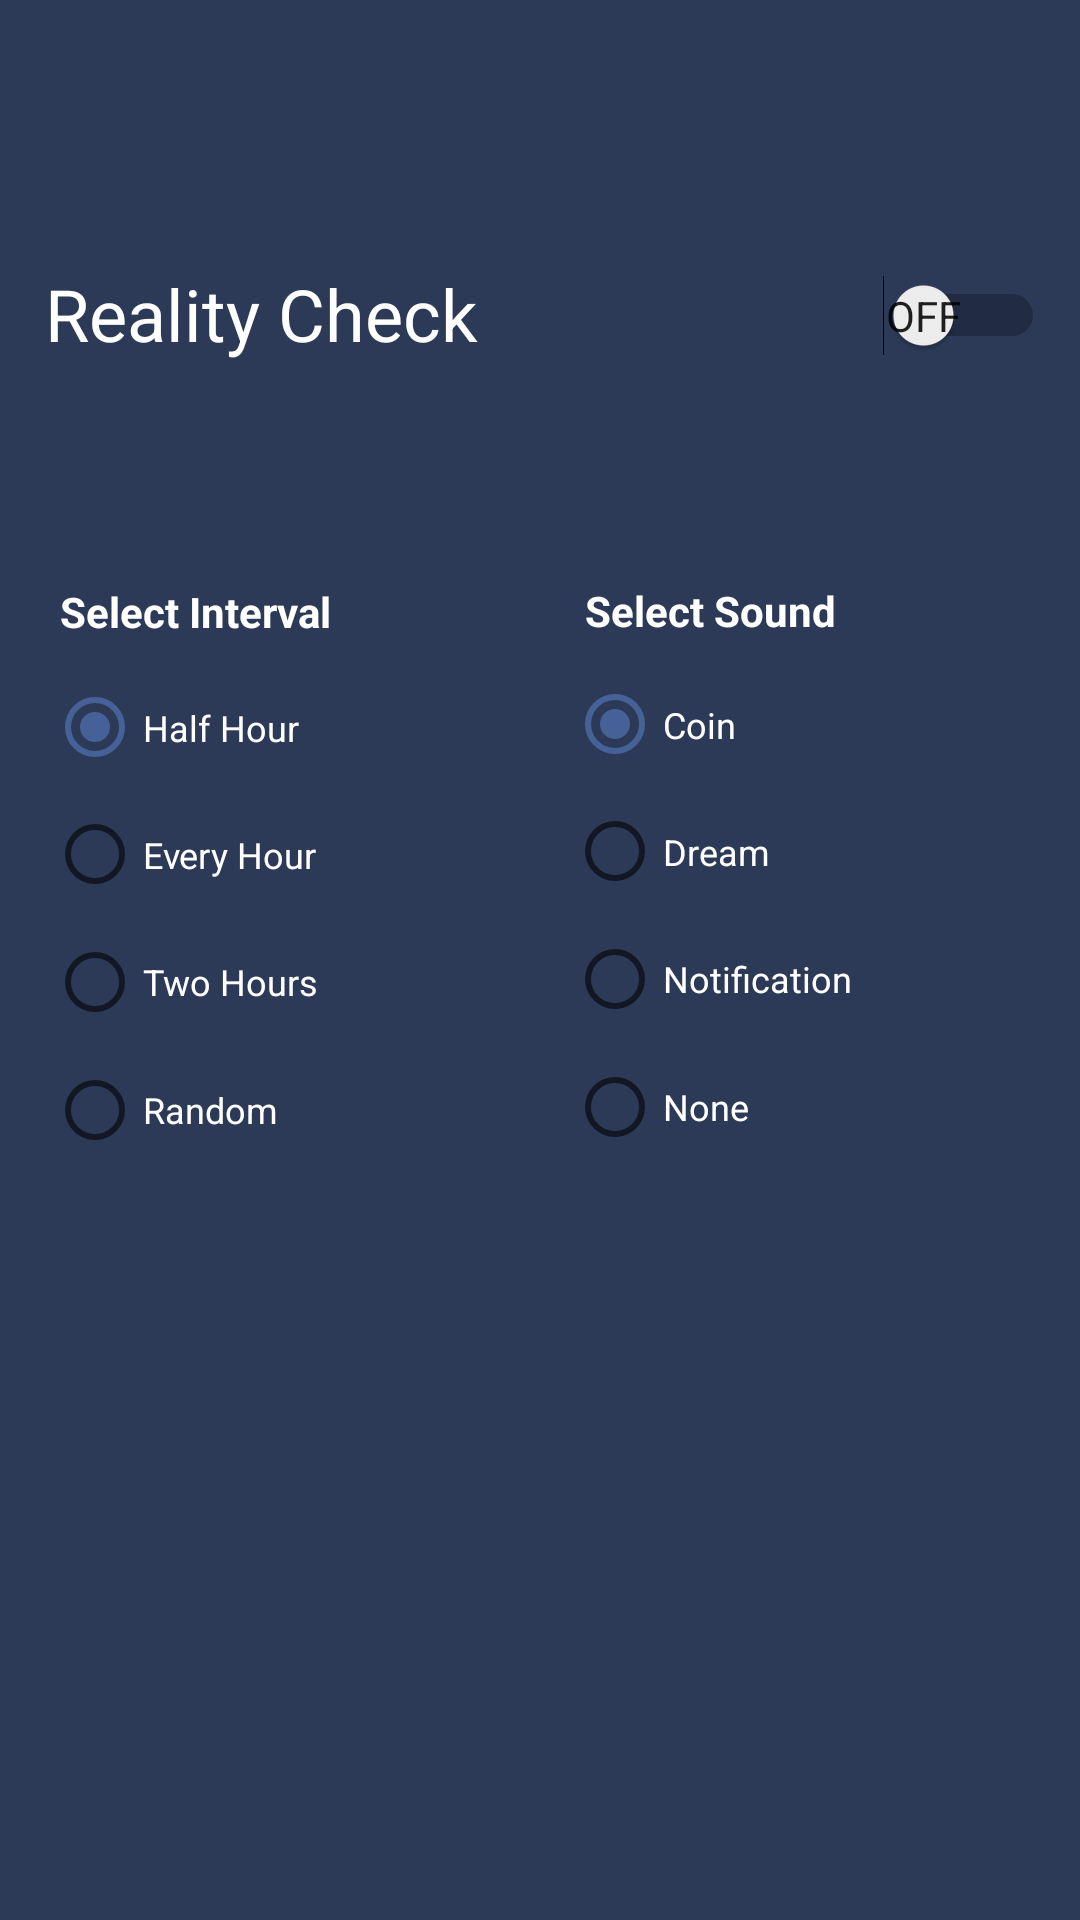

Android layout source for this screen:
<!-- AndroidManifest.xml: activity theme AppTheme.NoActionBar -->
<!-- res/layout/activity_tools.xml -->
<?xml version="1.0" encoding="utf-8"?>
<android.support.constraint.ConstraintLayout xmlns:android="http://schemas.android.com/apk/res/android"
    xmlns:app="http://schemas.android.com/apk/res-auto"
    xmlns:tools="http://schemas.android.com/tools"
    android:id="@+id/tools_layout_id"
    android:layout_width="match_parent"
    android:layout_height="match_parent"
    android:background="#2C3A57"
    tools:context="com.example.g.luciddreamgenerator.ToolsActivity">

    <android.support.design.widget.AppBarLayout
        android:id="@+id/appBarLayout"
        android:layout_width="match_parent"
        android:layout_height="wrap_content"
        android:theme="@style/AppTheme.AppBarOverlay">


    </android.support.design.widget.AppBarLayout>

    <RadioGroup
        android:id="@+id/radioGroup"
        android:layout_width="143dp"
        android:layout_height="170dp"
        android:layout_marginBottom="8dp"
        android:layout_marginEnd="8dp"
        android:layout_marginRight="8dp"
        android:layout_marginStart="8dp"
        android:layout_marginTop="8dp"
        android:checkedButton="@+id/halfRbtn"
        android:orientation="vertical"
        app:layout_constraintBottom_toBottomOf="parent"
        app:layout_constraintEnd_toStartOf="@+id/songRadioGroup"
        app:layout_constraintHorizontal_bias="0.26"
        app:layout_constraintStart_toStartOf="parent"
        app:layout_constraintTop_toBottomOf="@+id/textView7"
        app:layout_constraintVertical_bias="0.0"
        tools:orientation="vertical">

        <RadioButton
            android:id="@+id/halfRbtn"
            android:layout_width="wrap_content"
            android:layout_height="wrap_content"
            android:layout_weight="1"
            android:textColor="#FFFFFF"
            android:text="Half Hour"
            android:textSize="12sp" />

        <RadioButton
            android:id="@+id/hourRbtn"
            android:layout_width="wrap_content"
            android:layout_height="wrap_content"
            android:layout_weight="1"
            android:textColor="#FFFFFF"
            android:text="Every Hour"
            android:textSize="12sp" />

        <RadioButton
            android:id="@+id/twoRbtn"
            android:layout_width="wrap_content"
            android:layout_height="wrap_content"
            android:layout_weight="1"
            android:textColor="#FFFFFF"
            android:text="Two Hours"
            android:textSize="12sp" />

        <RadioButton
            android:id="@+id/randRbtn"
            android:layout_width="match_parent"
            android:layout_height="wrap_content"
            android:layout_weight="1"
            android:textColor="#FFFFFF"
            android:text="Random"
            android:textSize="12sp"
            tools:layout_editor_absoluteY="127dp" />

    </RadioGroup>

    <RadioGroup
        android:id="@+id/songRadioGroup"
        android:layout_width="102dp"
        android:layout_height="170dp"
        android:layout_marginBottom="8dp"
        android:layout_marginEnd="8dp"
        android:layout_marginLeft="8dp"
        android:layout_marginRight="8dp"
        android:layout_marginStart="8dp"
        android:layout_marginTop="8dp"
        android:checkedButton="@+id/coinRbtn"
        android:orientation="vertical"
        app:layout_constraintBottom_toBottomOf="parent"
        app:layout_constraintEnd_toEndOf="parent"
        app:layout_constraintHorizontal_bias="0.748"
        app:layout_constraintStart_toStartOf="parent"
        app:layout_constraintTop_toBottomOf="@+id/textView9"
        app:layout_constraintVertical_bias="0.01"
        tools:orientation="vertical">

        <RadioButton
            android:id="@+id/coinRbtn"
            android:layout_width="wrap_content"
            android:layout_height="wrap_content"
            android:layout_weight="1"
            android:textColor="#FFFFFF"
            android:text="Coin"
            android:textSize="12sp" />

        <RadioButton
            android:id="@+id/dreamRbtn"
            android:layout_width="wrap_content"
            android:layout_height="wrap_content"
            android:layout_weight="1"
            android:textColor="#FFFFFF"
            android:text="Dream"
            android:textSize="12sp" />

        <RadioButton
            android:id="@+id/notificationRbtn"
            android:layout_width="wrap_content"
            android:layout_height="wrap_content"
            android:layout_weight="1"
            android:textColor="#FFFFFF"
            android:text="Notification"
            android:textSize="12sp" />

        <RadioButton
            android:id="@+id/noneRbtn"
            android:layout_width="wrap_content"
            android:layout_height="wrap_content"
            android:layout_weight="1"
            android:textColor="#FFFFFF"
            android:text="None"
            android:textSize="12sp" />
    </RadioGroup>

    <TextView
        android:id="@+id/textView7"
        android:layout_width="wrap_content"
        android:layout_height="wrap_content"
        android:layout_marginBottom="8dp"
        android:layout_marginEnd="8dp"
        android:layout_marginStart="8dp"
        android:layout_marginTop="8dp"
        android:text="Select Interval"
        android:textColor="#FFFFFF"
        android:textSize="14sp"
        android:textStyle="bold"
        app:layout_constraintBottom_toBottomOf="parent"
        app:layout_constraintEnd_toEndOf="parent"
        app:layout_constraintHorizontal_bias="0.048"
        app:layout_constraintStart_toStartOf="parent"
        app:layout_constraintTop_toTopOf="parent"
        app:layout_constraintVertical_bias="0.308" />

    <TextView
        android:id="@+id/textView8"
        android:layout_width="wrap_content"
        android:layout_height="wrap_content"
        android:layout_marginBottom="8dp"
        android:layout_marginEnd="8dp"
        android:layout_marginStart="8dp"
        android:layout_marginTop="8dp"
        android:text="Reality Check"
        android:textColor="#FFFFFF"
        android:textSize="24sp"
        app:layout_constraintBottom_toBottomOf="parent"
        app:layout_constraintEnd_toEndOf="parent"
        app:layout_constraintHorizontal_bias="0.035"
        app:layout_constraintStart_toStartOf="parent"
        app:layout_constraintTop_toTopOf="parent"
        app:layout_constraintVertical_bias="0.136" />

    <TextView
        android:id="@+id/textView9"
        android:layout_width="wrap_content"
        android:layout_height="16dp"
        android:layout_marginBottom="8dp"
        android:layout_marginEnd="8dp"
        android:layout_marginStart="8dp"
        android:layout_marginTop="8dp"
        android:text="Select Sound"
        android:textColor="#FFFFFF"
        android:textSize="14sp"
        android:textStyle="bold"
        app:layout_constraintBottom_toBottomOf="parent"
        app:layout_constraintEnd_toEndOf="parent"
        app:layout_constraintHorizontal_bias="0.511"
        app:layout_constraintStart_toEndOf="@+id/textView7"
        app:layout_constraintTop_toTopOf="parent"
        app:layout_constraintVertical_bias="0.306" />

    <Switch
        android:id="@+id/switch1"
        android:layout_width="59dp"
        android:layout_height="43dp"
        android:layout_marginBottom="8dp"
        android:layout_marginEnd="8dp"
        android:layout_marginStart="8dp"
        android:layout_marginTop="8dp"
        android:background="@null"
        android:checked="false"
        android:showText="true"
        android:splitTrack="false"
        android:textColor="#FFF"
        android:textOff="Off"
        android:textOn="On"
        android:textSize="18sp"
        android:visibility="visible"
        app:layout_constraintBottom_toBottomOf="parent"
        app:layout_constraintEnd_toEndOf="parent"
        app:layout_constraintHorizontal_bias="0.972"
        app:layout_constraintStart_toEndOf="@+id/textView8"
        app:layout_constraintTop_toTopOf="parent"
        app:layout_constraintVertical_bias="0.13"
        tools:checked="false" />

    <ImageButton
        android:id="@+id/imageButton"
        android:layout_width="29dp"
        android:layout_height="29dp"
        android:layout_marginBottom="8dp"
        android:layout_marginEnd="8dp"
        android:layout_marginStart="8dp"
        android:layout_marginTop="8dp"
        android:background="@null"
        android:textColor="#FFF"
        android:tint="#FFF"
        app:layout_constraintBottom_toBottomOf="parent"
        app:layout_constraintEnd_toEndOf="parent"
        app:layout_constraintHorizontal_bias="0.501"
        app:layout_constraintStart_toStartOf="parent"
        app:layout_constraintTop_toTopOf="parent"
        app:layout_constraintVertical_bias="0.137"
        app:srcCompat="@mipmap/question_mark_button" />

    <ImageButton
        android:id="@+id/playCoinBtn"
        android:layout_width="38dp"
        android:layout_height="40dp"
        android:layout_marginBottom="8dp"
        android:layout_marginEnd="8dp"
        android:layout_marginLeft="8dp"
        android:layout_marginRight="8dp"
        android:layout_marginStart="8dp"
        android:layout_marginTop="8dp"
        android:textColor="#FFF"
        android:background="@null"
        app:layout_constraintBottom_toBottomOf="parent"
        app:layout_constraintEnd_toEndOf="parent"
        app:layout_constraintHorizontal_bias="0.951"
        app:layout_constraintStart_toStartOf="parent"
        app:layout_constraintTop_toTopOf="parent"
        app:layout_constraintVertical_bias="0.365"
        app:srcCompat="@android:drawable/ic_media_play" />

    <ImageButton
        android:id="@+id/playDreamBtn"
        android:layout_width="38dp"
        android:layout_height="40dp"
        android:layout_marginBottom="8dp"
        android:layout_marginEnd="8dp"
        android:layout_marginLeft="8dp"
        android:layout_marginRight="8dp"
        android:layout_marginStart="8dp"
        android:layout_marginTop="8dp"
        android:background="@null"
        android:textColor="#FFF"
        app:layout_constraintBottom_toBottomOf="parent"
        app:layout_constraintEnd_toEndOf="parent"
        app:layout_constraintHorizontal_bias="0.951"
        app:layout_constraintStart_toStartOf="parent"
        app:layout_constraintTop_toTopOf="parent"
        app:layout_constraintVertical_bias="0.440"
        app:srcCompat="@android:drawable/ic_media_play" />

    <ImageButton
        android:id="@+id/playNotifBtn"
        android:layout_width="38dp"
        android:layout_height="40dp"
        android:layout_marginBottom="8dp"
        android:layout_marginEnd="8dp"
        android:layout_marginLeft="8dp"
        android:layout_marginRight="8dp"
        android:layout_marginStart="8dp"
        android:layout_marginTop="8dp"
        android:textColor="#FFF"
        android:background="@null"
        app:layout_constraintBottom_toBottomOf="parent"
        app:layout_constraintEnd_toEndOf="parent"
        app:layout_constraintHorizontal_bias="0.951"
        app:layout_constraintStart_toStartOf="parent"
        app:layout_constraintTop_toTopOf="parent"
        app:layout_constraintVertical_bias="0.520"
        app:srcCompat="@android:drawable/ic_media_play" />

</android.support.constraint.ConstraintLayout>
<!-- resources referenced by this layout -->
<resources>
  <!-- mipmap question_mark_button: png bitmap (mipmap-hdpi, 752 bytes) -->
  <style name="AppTheme.AppBarOverlay" parent="ThemeOverlay.AppCompat.Dark.ActionBar" />
  <style name="AppTheme.NoActionBar">
          <item name="windowActionBar">false</item>
          <item name="windowNoTitle">true</item>
      </style>
</resources>
